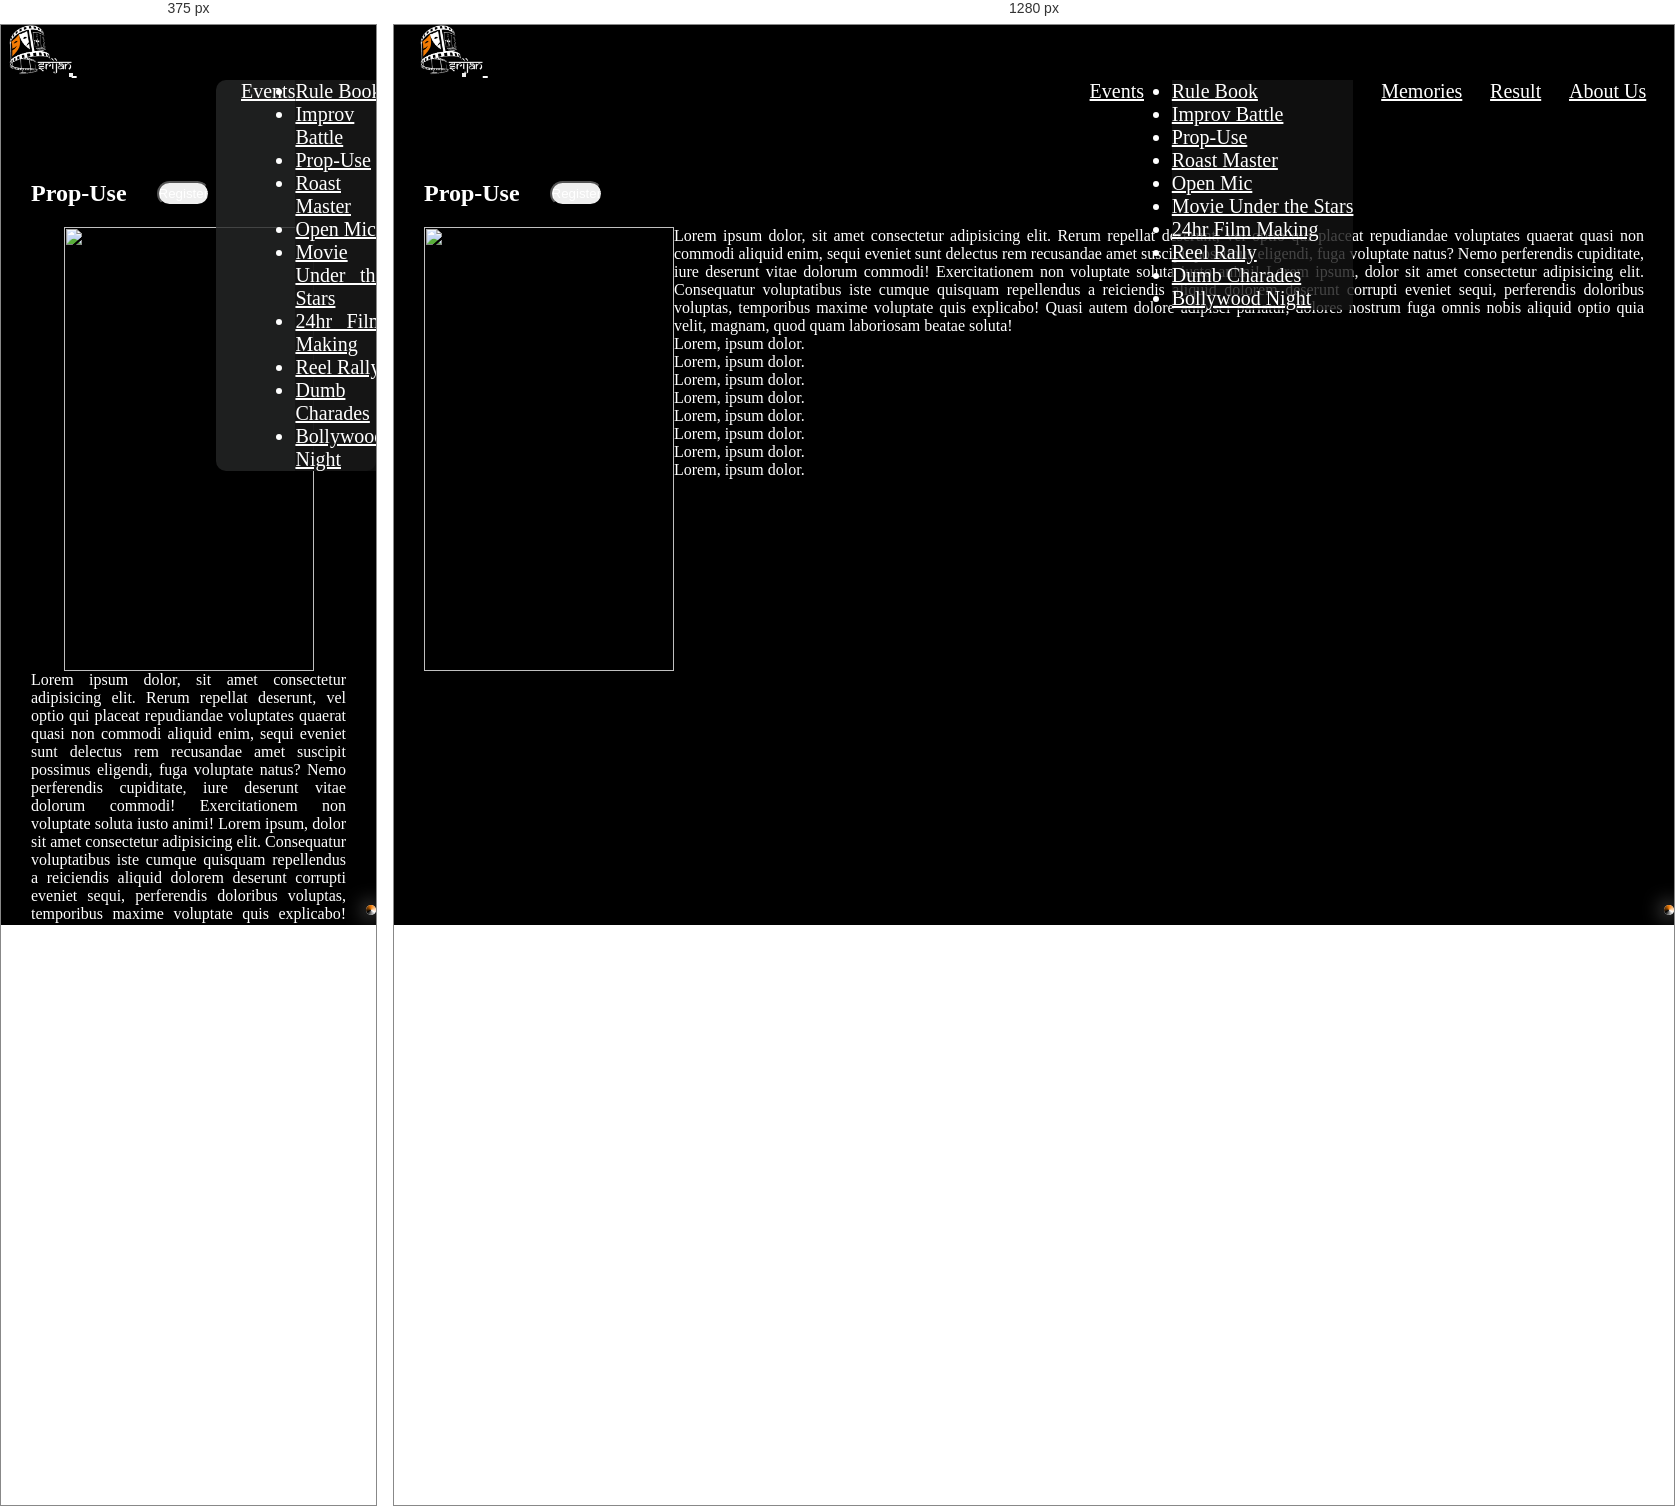
Rendered at 375 px and 1280 px, left to right.

<!-- file: prop-use.html -->
<!DOCTYPE html>
<html lang="en">
    <head>
        <meta charset="UTF-8" />
        <meta name="viewport" content="width=device-width, initial-scale=1.0" />
        <title>Prop-use</title>
        <link rel="icon" type="image/x-icon" href="../media/Srijan-logo.png" />
        <link
            rel="stylesheet"
            href="https://cdnjs.cloudflare.com/ajax/libs/font-awesome/6.5.1/css/all.min.css"
            integrity="sha512-DTOQO9RWCH3ppGqcWaEA1BIZOC6xxalwEsw9c2QQeAIftl+Vegovlnee1c9QX4TctnWMn13TZye+giMm8e2LwA=="
            crossorigin="anonymous"
            referrerpolicy="no-referrer"
        />
        <link
            href="https://cdn.jsdelivr.net/npm/bootstrap@5.3.2/dist/css/bootstrap.min.css"
            rel="stylesheet"
            integrity="sha384-T3c6CoIi6uLrA9TneNEoa7RxnatzjcDSCmG1MXxSR1GAsXEV/Dwwykc2MPK8M2HN"
            crossorigin="anonymous"
        />
        <link rel="stylesheet" href="event.css" />
    </head>
    <body>
        <!-- Scroll-Tracker Start -->
        <div id="scroll">
            <div id="tracker"></div>
        </div>
        <!-- Scroll-Tracker End -->

        <!-- fixed-background -->
        <div id="bg"></div>
        <div id="bg-black"></div>

        <!-- nav-bar Start -->
        <nav class="navbar navbar-expand-sm fixed-top" id="nav">
            <div class="container-fluid">
                <a class="navbar-brand" href="../index.html">
                    <img
                        src="../media/Srijan-logo.png"
                        alt="Srijan-logo"
                        height="50px"
                    />
                </a>
                <button
                    class="navbar-toggler collapsed expanded"
                    type="button"
                    data-bs-toggle="collapse"
                    data-bs-target="#navbarNavAltMarkup"
                    aria-controls="navbarNavAltMarkup"
                    aria-expanded="false"
                    aria-label="Toggle navigation"
                >
                    <i
                        class="fa-solid fa-bars-staggered fa-beat-fade fa-lg toggler-icon"
                        style="color: white"
                    ></i>
                </button>
                <div
                    class="collapse navbar-collapse expanded"
                    id="navbarNavAltMarkup"
                >
                    <div class="navbar-nav">
                        <a class="nav-item dropdown" href="#">
                            <a
                                class="nav-link dropdown-toggle text-light"
                                href="#"
                                role="button"
                                data-bs-toggle="dropdown"
                                aria-expanded="false"
                                id="nav-nav"
                            >
                                Events
                            </a>
                            <ul class="dropdown-menu">
                                <li>
                                    <a class="dropdown-item text-light" href="#"
                                        >Rule Book</a
                                    >
                                </li>
                                <li>
                                    <a
                                        class="dropdown-item text-light"
                                        href="improv-battle.html"
                                        >Improv Battle</a
                                    >
                                </li>
                                <li>
                                    <a
                                        class="dropdown-item text-light"
                                        href="prop-use.html"
                                        >Prop-Use</a
                                    >
                                </li>
                                <li>
                                    <a
                                        class="dropdown-item text-light"
                                        href="roast-master.html"
                                        >Roast Master</a
                                    >
                                </li>
                                <li>
                                    <a
                                        class="dropdown-item text-light"
                                        href="open-mic.html"
                                        >Open Mic</a
                                    >
                                </li>
                                <li>
                                    <a
                                        class="dropdown-item text-light"
                                        href="movie-under-star.html"
                                        >Movie Under the Stars</a
                                    >
                                </li>
                                <li>
                                    <a
                                        class="dropdown-item text-light"
                                        href="film-making.html"
                                        >24hr Film Making</a
                                    >
                                </li>
                                <li>
                                    <a
                                        class="dropdown-item text-light"
                                        href="reel-rally.html"
                                        >Reel Rally</a
                                    >
                                </li>
                                <li>
                                    <a
                                        class="dropdown-item text-light"
                                        href="dumb-charades.html"
                                        >Dumb Charades</a
                                    >
                                </li>
                                <li>
                                    <a
                                        class="dropdown-item text-light"
                                        href="bollywood-night.html"
                                        >Bollywood Night</a
                                    >
                                </li>
                            </ul>
                        </a>
                        <a
                            class="nav-link active text-light"
                            aria-current="page"
                            href="../memories.html"
                            id="nav-nav"
                            >Memories</a
                        >
                        <a
                            class="nav-link text-light"
                            href="../result.html"
                            id="nav-nav"
                            >Result</a
                        >
                        <a
                            class="nav-link text-light"
                            href="../about-us.html"
                            id="nav-nav"
                            >About Us</a
                        >
                    </div>
                </div>
            </div>
        </nav>
        <!-- nav-bar End -->

        <div id="father">
            <div id="bn">
                <h2>Prop-Use</h2>
                <a
                    href="https://docs.google.com/forms/d/e/1FAIpQLSeS0ZO9Ia5VULdq7Le__YbtHCPAIXCp_X-BQcI9VjEXNrstBQ/viewform?usp=sf_link"
                    class="register"
                    target="--main"
                >
                    <button type="button" class="btn btn-light rolled-btn">
                        Register
                    </button>
                </a>
            </div>
            <div id="child">
                <img
                    src="../media/prop-use.png"
                    alt=""
                    width="250px"
                    height="444px"
                />
                <div id="grand-child" class="container-sm">
                    <p>
                        Lorem ipsum dolor, sit amet consectetur adipisicing
                        elit. Rerum repellat deserunt, vel optio qui placeat
                        repudiandae voluptates quaerat quasi non commodi aliquid
                        enim, sequi eveniet sunt delectus rem recusandae amet
                        suscipit possimus eligendi, fuga voluptate natus? Nemo
                        perferendis cupiditate, iure deserunt vitae dolorum
                        commodi! Exercitationem non voluptate soluta iusto
                        animi! Lorem ipsum, dolor sit amet consectetur
                        adipisicing elit. Consequatur voluptatibus iste cumque
                        quisquam repellendus a reiciendis aliquid dolorem
                        deserunt corrupti eveniet sequi, perferendis doloribus
                        voluptas, temporibus maxime voluptate quis explicabo!
                        Quasi autem dolore adipisci pariatur, dolores nostrum
                        fuga omnis nobis aliquid optio quia velit, magnam, quod
                        quam laboriosam beatae soluta!
                    </p>
                    <p>Lorem, ipsum dolor.</p>
                    <p>Lorem, ipsum dolor.</p>
                    <p>Lorem, ipsum dolor.</p>
                    <p>Lorem, ipsum dolor.</p>
                    <p>Lorem, ipsum dolor.</p>
                    <p>Lorem, ipsum dolor.</p>
                    <p>Lorem, ipsum dolor.</p>
                    <p>Lorem, ipsum dolor.</p>
                </div>
            </div>
        </div>
        <script
            src="https://cdn.jsdelivr.net/npm/bootstrap@5.3.2/dist/js/bootstrap.bundle.min.js"
            integrity="sha384-C6RzsynM9kWDrMNeT87bh95OGNyZPhcTNXj1NW7RuBCsyN/o0jlpcV8Qyq46cDfL"
            crossorigin="anonymous"
        ></script>
    </body>
</html>


/* @media block from event.css */
@media(max-width:575px){
    .navbar-nav{
        background-color: rgba(38, 39, 39, 0.808);
        border-radius: 10px;
        width: 160px;
    }
    #nav-nav{
        padding-left: 25px;
    }
}